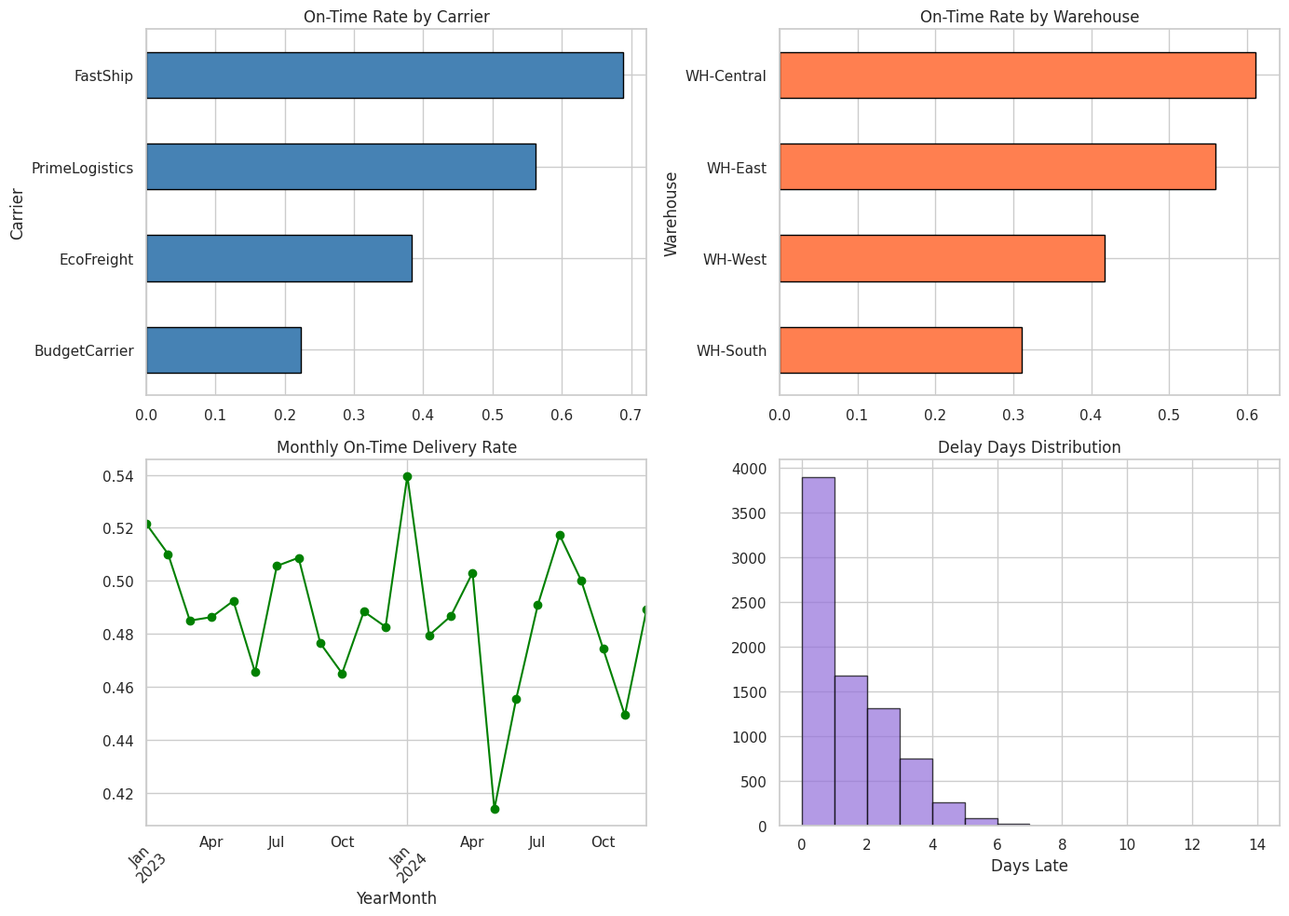
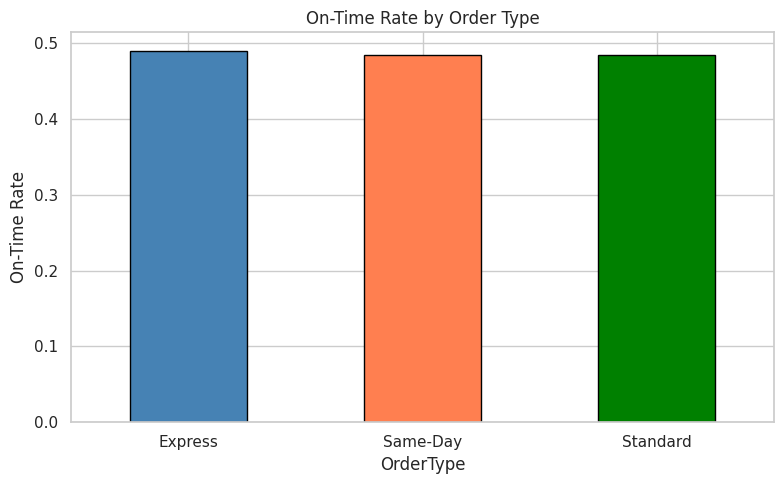
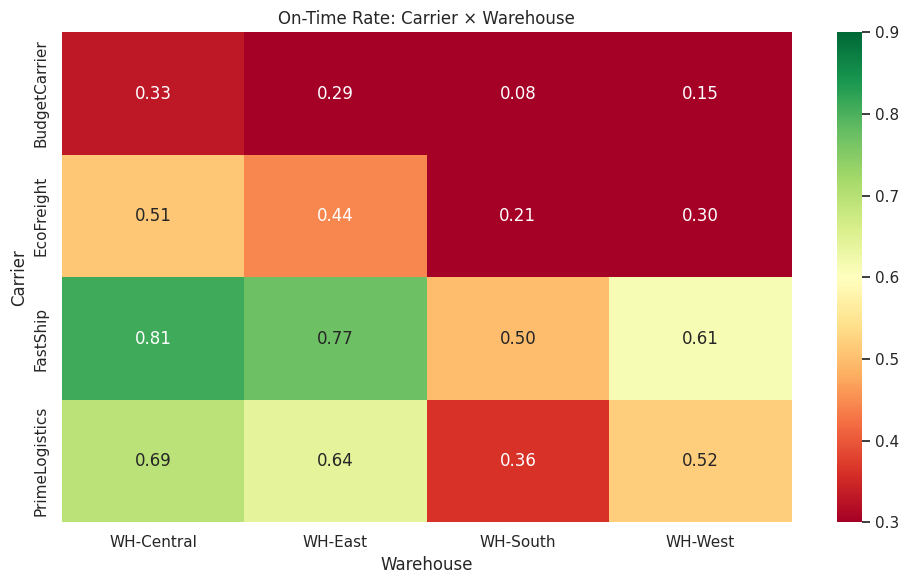
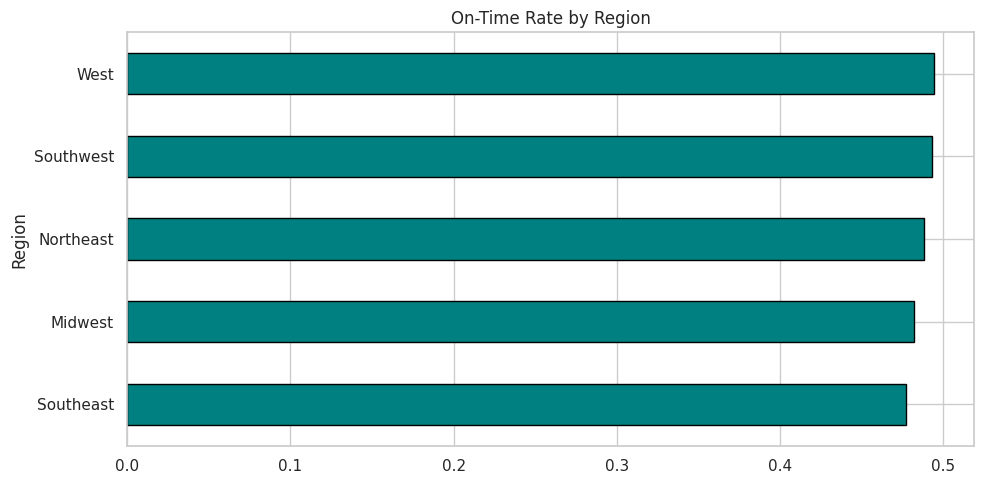
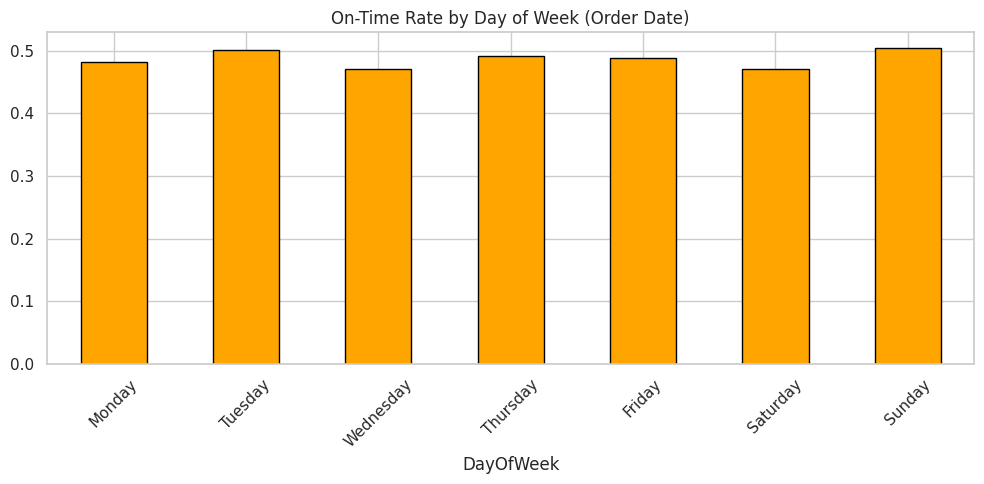

Recreate these plots in Python, in order.
import warnings
warnings.filterwarnings('ignore')
import matplotlib
matplotlib.use('Agg')

import numpy as np
import pandas as pd
import matplotlib.pyplot as plt
import seaborn as sns
sns.set_theme(style='whitegrid', palette='Set2')
np.random.seed(42)
print('Imports OK')

import os
SAVE_DIR = os.path.dirname(os.path.abspath('__file__'))
print(f'Save dir: {SAVE_DIR}')

np.random.seed(42)
n = 8000
warehouses = np.random.choice(['WH-East', 'WH-West', 'WH-Central', 'WH-South'], n, p=[0.30, 0.25, 0.25, 0.20])
carriers = np.random.choice(['FastShip', 'EcoFreight', 'PrimeLogistics', 'BudgetCarrier'], n, p=[0.30, 0.25, 0.25, 0.20])
regions = np.random.choice(['Northeast', 'Southeast', 'Midwest', 'West', 'Southwest'], n, p=[0.22, 0.20, 0.18, 0.25, 0.15])
order_types = np.random.choice(['Standard', 'Express', 'Same-Day'], n, p=[0.55, 0.30, 0.15])

dates = pd.date_range('2023-01-01', '2024-12-31', freq='D')
order_dates = np.array([pd.Timestamp(d) for d in np.random.choice(dates, n)])

# Promised days by order type
promised = {'Standard': 5, 'Express': 2, 'Same-Day': 1}
promised_days = np.array([promised[t] for t in order_types])

# Actual delivery: base + warehouse effect + carrier effect + noise
wh_delay = {'WH-East': 0, 'WH-West': 0.5, 'WH-Central': -0.3, 'WH-South': 1.0}
cr_delay = {'FastShip': -0.5, 'EcoFreight': 0.8, 'PrimeLogistics': 0, 'BudgetCarrier': 1.5}
actual_days = np.array([
    max(1, int(promised[t] + wh_delay[w] + cr_delay[c] + np.random.normal(0.5, 1.5)))
    for t, w, c in zip(order_types, warehouses, carriers)
])

delay_days = np.maximum(0, actual_days - promised_days)
on_time = (delay_days == 0).astype(int)

df = pd.DataFrame({
    'OrderID': [f'ORD{i:06d}' for i in range(n)],
    'OrderDate': order_dates,
    'Warehouse': warehouses, 'Carrier': carriers,
    'Region': regions, 'OrderType': order_types,
    'PromisedDays': promised_days, 'ActualDays': actual_days,
    'DelayDays': delay_days, 'OnTime': on_time,
})
df['YearMonth'] = df['OrderDate'].dt.to_period('M')
df['DayOfWeek'] = df['OrderDate'].dt.day_name()

print(f'Dataset shape: {df.shape}')
print(f'On-time rate: {df["OnTime"].mean():.1%}')
print(f'Avg delay (when late): {df.loc[df["DelayDays"]>0, "DelayDays"].mean():.1f} days')
df.head()

print(f'Missing values: {df.isnull().sum().sum()}')
print(f'Date range: {df["OrderDate"].min().date()} to {df["OrderDate"].max().date()}')
print(f'\nOrder type distribution:\n{df["OrderType"].value_counts()}')
print(f'\nCarrier distribution:\n{df["Carrier"].value_counts()}')

fig, axes = plt.subplots(2, 2, figsize=(14, 10))

df.groupby('Carrier')['OnTime'].mean().sort_values().plot.barh(ax=axes[0,0], edgecolor='black', color='steelblue')
axes[0,0].set_title('On-Time Rate by Carrier')

df.groupby('Warehouse')['OnTime'].mean().sort_values().plot.barh(ax=axes[0,1], edgecolor='black', color='coral')
axes[0,1].set_title('On-Time Rate by Warehouse')

monthly_otd = df.groupby('YearMonth')['OnTime'].mean()
monthly_otd.plot(ax=axes[1,0], marker='o', color='green')
axes[1,0].set_title('Monthly On-Time Delivery Rate')
axes[1,0].tick_params(axis='x', rotation=45)

df['DelayDays'].hist(bins=range(0, 15), ax=axes[1,1], edgecolor='black', alpha=0.7, color='mediumpurple')
axes[1,1].set_title('Delay Days Distribution')
axes[1,1].set_xlabel('Days Late')

plt.tight_layout()
plt.savefig(os.path.join(SAVE_DIR, 'eda_overview.png'), dpi=100, bbox_inches='tight')
plt.show()

type_stats = df.groupby('OrderType').agg(
    orders=('OrderID', 'count'),
    on_time_rate=('OnTime', 'mean'),
    avg_delay=('DelayDays', 'mean'),
    avg_actual=('ActualDays', 'mean'),
    avg_promised=('PromisedDays', 'mean'),
).round(3)
print('Delivery Performance by Order Type:')
print(type_stats)

fig, ax = plt.subplots(figsize=(8, 5))
type_stats['on_time_rate'].plot.bar(ax=ax, edgecolor='black', color=['steelblue','coral','green'])
ax.set_title('On-Time Rate by Order Type')
ax.set_ylabel('On-Time Rate')
ax.tick_params(axis='x', rotation=0)
plt.tight_layout()
plt.savefig(os.path.join(SAVE_DIR, 'order_type.png'), dpi=100, bbox_inches='tight')
plt.show()

cross = df.groupby(['Carrier', 'Warehouse'])['OnTime'].mean().unstack().round(3)
print('On-Time Rate — Carrier × Warehouse:')
print(cross)

fig, ax = plt.subplots(figsize=(10, 6))
sns.heatmap(cross, annot=True, fmt='.2f', cmap='RdYlGn', ax=ax, vmin=0.3, vmax=0.9)
ax.set_title('On-Time Rate: Carrier × Warehouse')
plt.tight_layout()
plt.savefig(os.path.join(SAVE_DIR, 'carrier_warehouse.png'), dpi=100, bbox_inches='tight')
plt.show()

reg_stats = df.groupby('Region').agg(
    orders=('OrderID', 'count'),
    on_time_rate=('OnTime', 'mean'),
    avg_delay=('DelayDays', 'mean'),
).round(3).sort_values('on_time_rate')
print('Regional Performance:')
print(reg_stats)

fig, ax = plt.subplots(figsize=(10, 5))
reg_stats['on_time_rate'].plot.barh(ax=ax, edgecolor='black', color='teal')
ax.set_title('On-Time Rate by Region')
plt.tight_layout()
plt.savefig(os.path.join(SAVE_DIR, 'regional.png'), dpi=100, bbox_inches='tight')
plt.show()

dow_order = ['Monday','Tuesday','Wednesday','Thursday','Friday','Saturday','Sunday']
dow = df.groupby('DayOfWeek')['OnTime'].mean().reindex(dow_order)
fig, ax = plt.subplots(figsize=(10, 5))
dow.plot.bar(ax=ax, edgecolor='black', color='orange')
ax.set_title('On-Time Rate by Day of Week (Order Date)')
ax.tick_params(axis='x', rotation=45)
plt.tight_layout()
plt.savefig(os.path.join(SAVE_DIR, 'day_of_week.png'), dpi=100, bbox_inches='tight')
plt.show()
